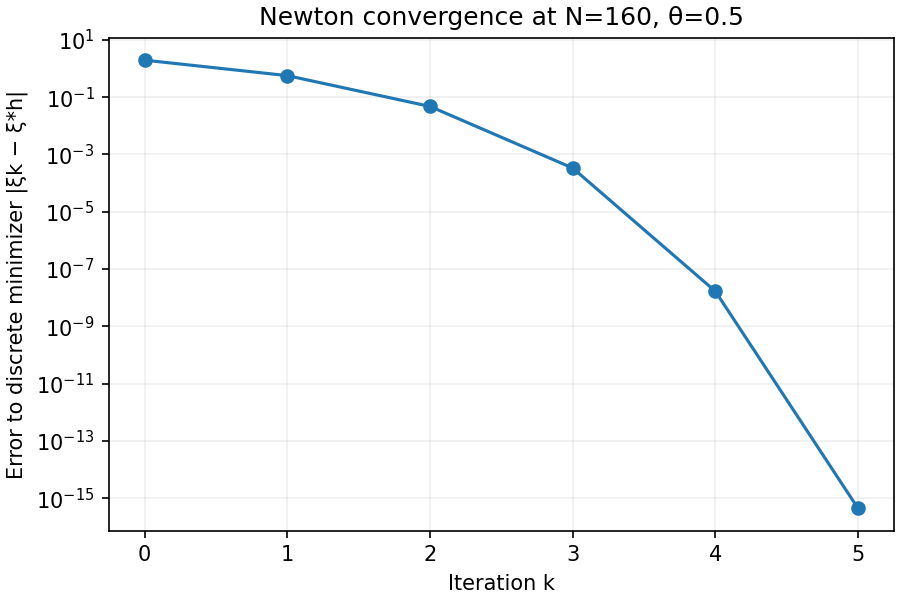

Values plotted in this chart, from the file beside it:
iteration, xi, cost, gradient_norm, alpha, error
0, 1, 5.11, 5.541, 1, 1.947
1, 2.384, 0.6685, 1.24, 1, 0.5622
2, 2.899, 0.3325, 0.09618, 1, 0.04729
3, 2.946, 0.3302, 0.0006747, 1, 0.0003341
4, 2.947, 0.3302, 3.3652784753313014e-08, 1, 1.666379434439591e-08
5, 2.947, 0.3302, 2.3037127760971998e-15, 0, 4.4408920985006262e-16
